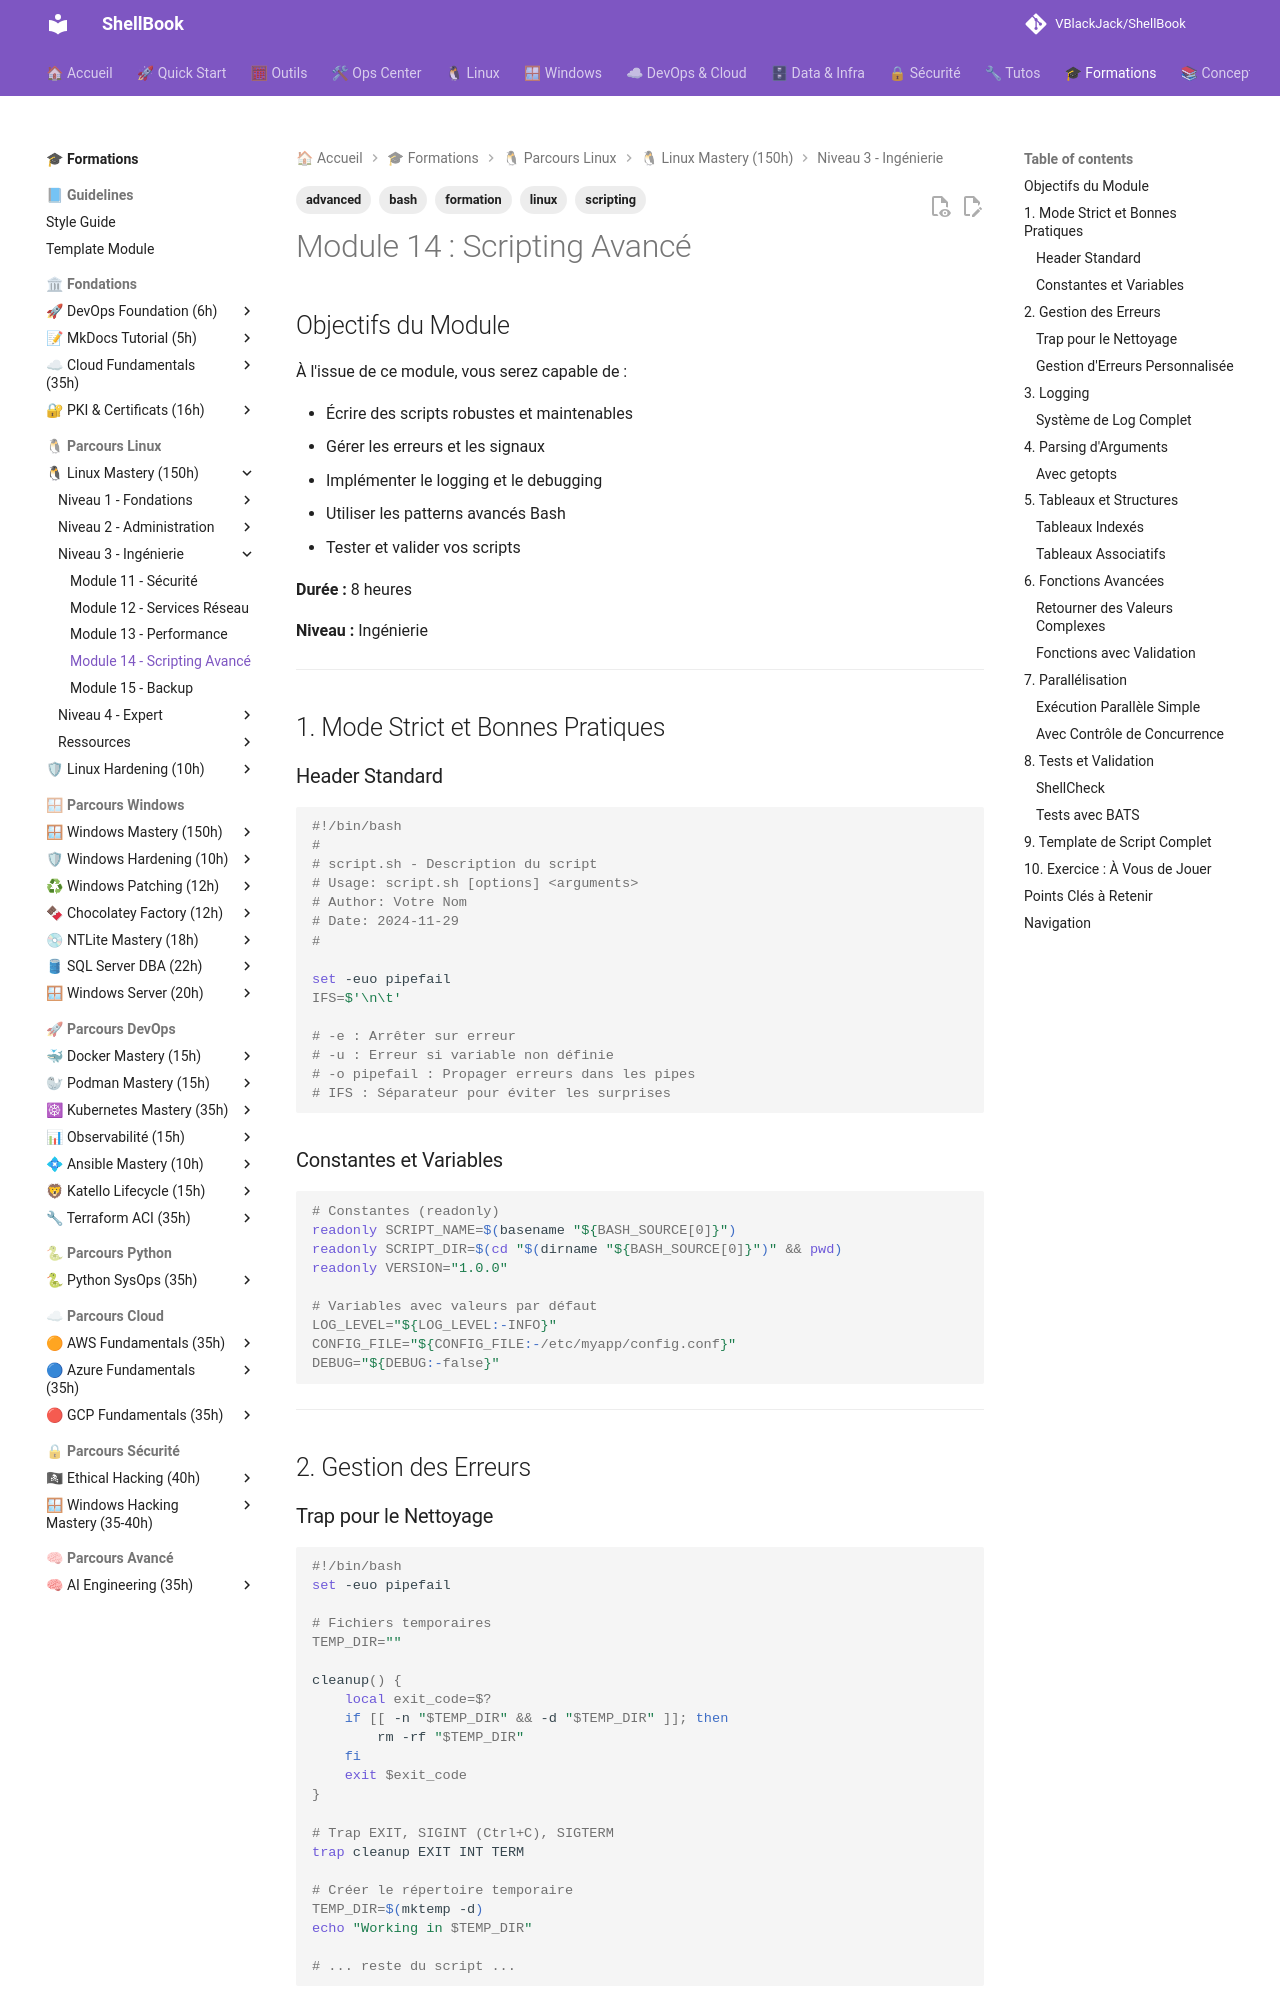

repository: VBlackJack/ShellBook · page: formations/linux-mastery/14-scripting-avance/index.html · generator: mkdocs

---
tags:
  - formation
  - linux
  - bash
  - scripting
  - advanced
---

# Module 14 : Scripting Avancé

## Objectifs du Module

À l'issue de ce module, vous serez capable de :

- Écrire des scripts robustes et maintenables
- Gérer les erreurs et les signaux
- Implémenter le logging et le debugging
- Utiliser les patterns avancés Bash
- Tester et valider vos scripts

**Durée :** 8 heures

**Niveau :** Ingénierie

---

## 1. Mode Strict et Bonnes Pratiques

### Header Standard

```bash
#!/bin/bash
#
# script.sh - Description du script
# Usage: script.sh [options] <arguments>
# Author: Votre Nom
# Date: 2024-11-29
#

set -euo pipefail
IFS=$'\n\t'

# -e : Arrêter sur erreur
# -u : Erreur si variable non définie
# -o pipefail : Propager erreurs dans les pipes
# IFS : Séparateur pour éviter les surprises
```

### Constantes et Variables

```bash
# Constantes (readonly)
readonly SCRIPT_NAME=$(basename "${BASH_SOURCE[0]}")
readonly SCRIPT_DIR=$(cd "$(dirname "${BASH_SOURCE[0]}")" && pwd)
readonly VERSION="1.0.0"

# Variables avec valeurs par défaut
LOG_LEVEL="${LOG_LEVEL:-INFO}"
CONFIG_FILE="${CONFIG_FILE:-/etc/myapp/config.conf}"
DEBUG="${DEBUG:-false}"
```

---

## 2. Gestion des Erreurs

### Trap pour le Nettoyage

```bash
#!/bin/bash
set -euo pipefail

# Fichiers temporaires
TEMP_DIR=""

cleanup() {
    local exit_code=$?
    if [[ -n "$TEMP_DIR" && -d "$TEMP_DIR" ]]; then
        rm -rf "$TEMP_DIR"
    fi
    exit $exit_code
}

# Trap EXIT, SIGINT (Ctrl+C), SIGTERM
trap cleanup EXIT INT TERM

# Créer le répertoire temporaire
TEMP_DIR=$(mktemp -d)
echo "Working in $TEMP_DIR"

# ... reste du script ...
```

### Gestion d'Erreurs Personnalisée

```bash
#!/bin/bash
set -uo pipefail  # Pas -e, on gère manuellement

error_handler() {
    local line_no=$1
    local error_code=$2
    echo "[ERROR] Line $line_no: Command exited with status $error_code" >&2
}

trap 'error_handler ${LINENO} $?' ERR

run_with_retry() {
    local max_attempts=$1
    shift
    local cmd=("$@")
    local attempt=1

    while [[ $attempt -le $max_attempts ]]; do
        if "${cmd[@]}"; then
            return 0
        fi
        echo "[WARN] Attempt $attempt failed, retrying..." >&2
        ((attempt++))
        sleep $((attempt * 2))
    done

    echo "[ERROR] Command failed after $max_attempts attempts" >&2
    return 1
}

# Usage
run_with_retry 3 curl -sf https://api.example.com/health
```

---

## 3. Logging
